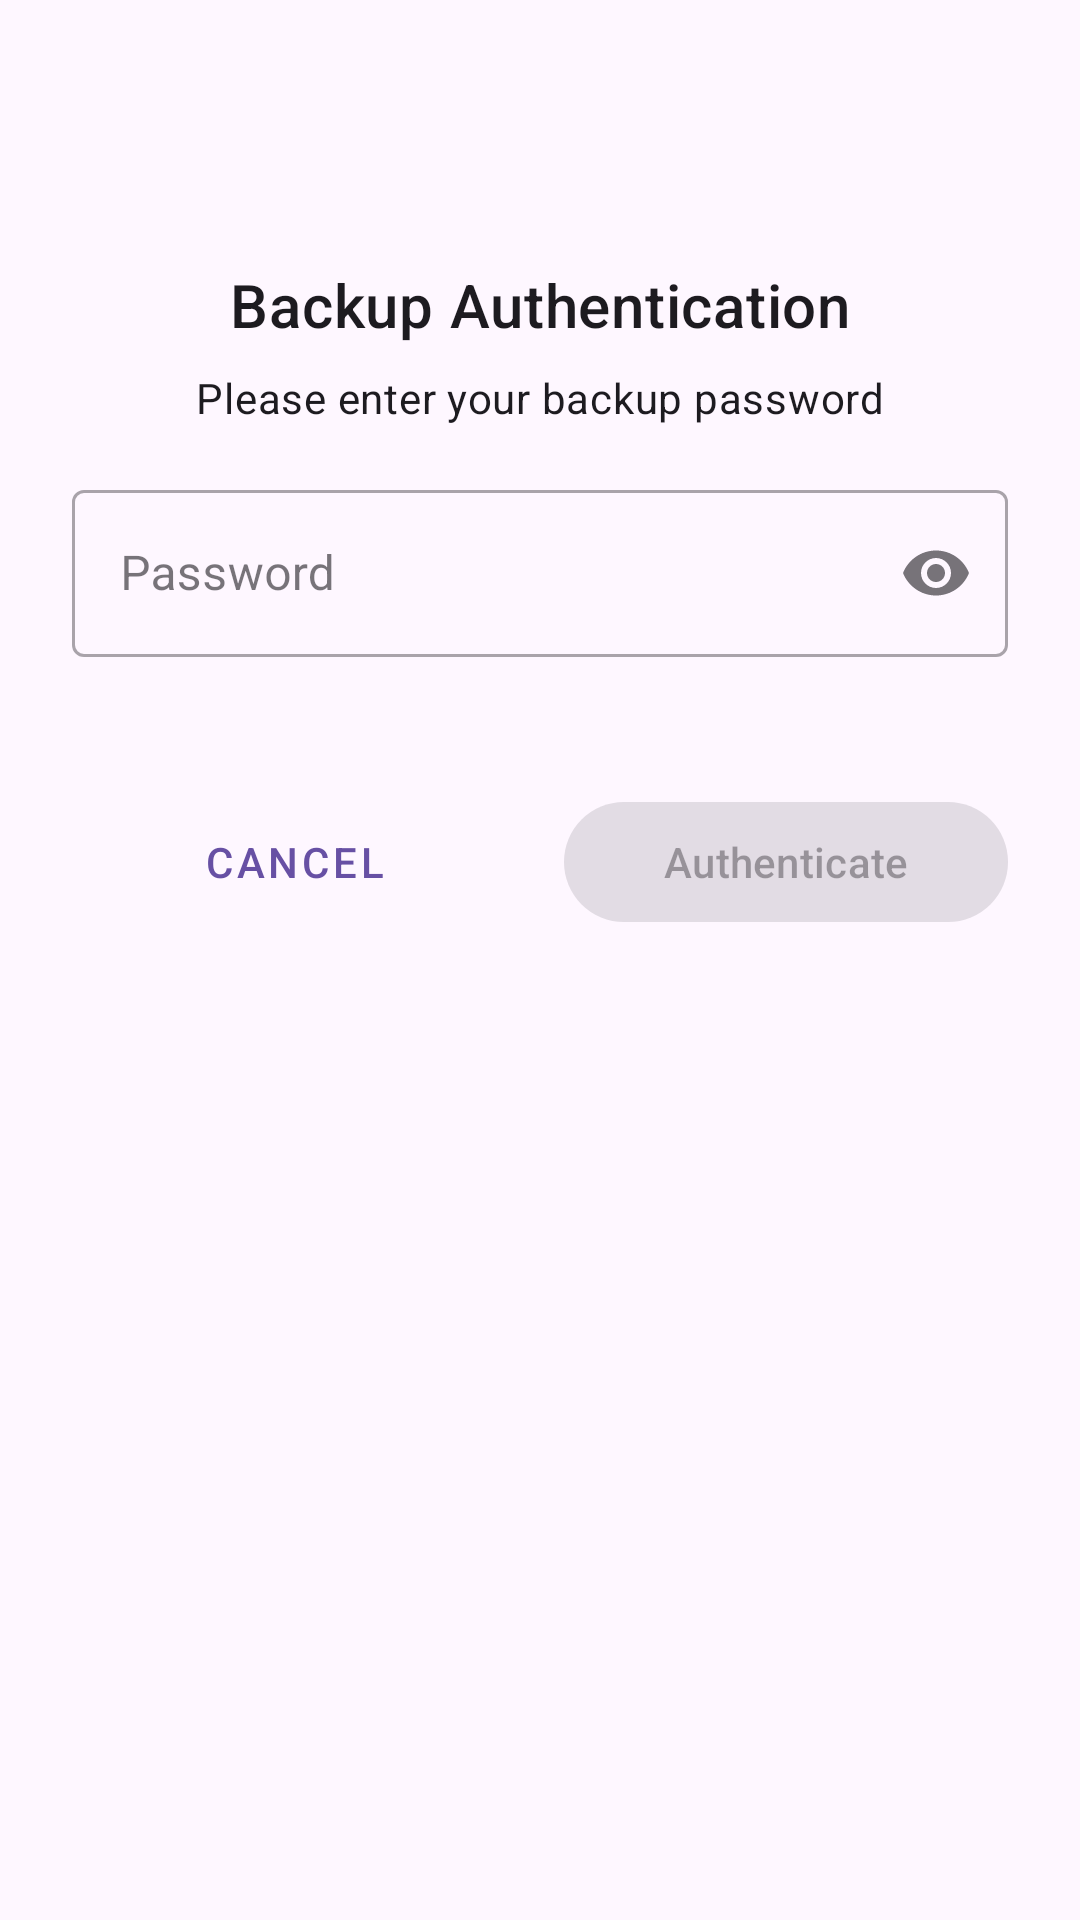

Android layout source for this screen:
<!-- AndroidManifest.xml: application theme Theme.FaceGuard3D -->
<!-- res/layout/dialog_backup_auth.xml -->
<?xml version="1.0" encoding="utf-8"?>
<androidx.constraintlayout.widget.ConstraintLayout
    xmlns:android="http://schemas.android.com/apk/res/android"
    xmlns:app="http://schemas.android.com/apk/res-auto"
    android:layout_width="match_parent"
    android:layout_height="wrap_content"
    android:padding="24dp">

    <ImageView
        android:id="@+id/ivLockIcon"
        android:layout_width="48dp"
        android:layout_height="48dp"
        android:src="@drawable/ic_lock"
        android:tint="?attr/colorPrimary"
        app:layout_constraintTop_toTopOf="parent"
        app:layout_constraintStart_toStartOf="parent"
        app:layout_constraintEnd_toEndOf="parent" />

    <TextView
        android:id="@+id/tvTitle"
        android:layout_width="0dp"
        android:layout_height="wrap_content"
        android:text="@string/backup_authentication"
        android:textAlignment="center"
        android:textAppearance="?attr/textAppearanceHeadline6"
        android:layout_marginTop="16dp"
        app:layout_constraintTop_toBottomOf="@id/ivLockIcon"
        app:layout_constraintStart_toStartOf="parent"
        app:layout_constraintEnd_toEndOf="parent" />

    <TextView
        android:id="@+id/tvDescription"
        android:layout_width="0dp"
        android:layout_height="wrap_content"
        android:text="@string/enter_backup_password_desc"
        android:textAlignment="center"
        android:textAppearance="?attr/textAppearanceBody2"
        android:layout_marginTop="8dp"
        app:layout_constraintTop_toBottomOf="@id/tvTitle"
        app:layout_constraintStart_toStartOf="parent"
        app:layout_constraintEnd_toEndOf="parent" />

    <com.google.android.material.textfield.TextInputLayout
        android:id="@+id/textInputPassword"
        android:layout_width="match_parent"
        android:layout_height="wrap_content"
        android:layout_marginTop="16dp"
        android:hint="@string/password"
        app:endIconMode="password_toggle"
        app:errorEnabled="true"
        style="@style/Widget.MaterialComponents.TextInputLayout.OutlinedBox"
        app:layout_constraintTop_toBottomOf="@id/tvDescription">

        <com.google.android.material.textfield.TextInputEditText
            android:id="@+id/etPassword"
            android:layout_width="match_parent"
            android:layout_height="wrap_content"
            android:inputType="textPassword"
            android:maxLines="1" />

    </com.google.android.material.textfield.TextInputLayout>

    <TextView
        android:id="@+id/tvAttempts"
        android:layout_width="wrap_content"
        android:layout_height="wrap_content"
        android:textAppearance="?attr/textAppearanceCaption"
        android:textColor="?attr/colorError"
        android:visibility="gone"
        android:layout_marginTop="8dp"
        app:layout_constraintTop_toBottomOf="@id/textInputPassword"
        app:layout_constraintStart_toStartOf="parent"
        app:layout_constraintEnd_toEndOf="parent" />

    <ProgressBar
        android:id="@+id/progressBar"
        android:layout_width="24dp"
        android:layout_height="24dp"
        android:visibility="gone"
        android:layout_marginTop="16dp"
        app:layout_constraintTop_toBottomOf="@id/tvAttempts"
        app:layout_constraintStart_toStartOf="parent"
        app:layout_constraintEnd_toEndOf="parent" />

    <LinearLayout
        android:layout_width="match_parent"
        android:layout_height="wrap_content"
        android:orientation="horizontal"
        android:layout_marginTop="24dp"
        app:layout_constraintTop_toBottomOf="@id/progressBar">

        <com.google.android.material.button.MaterialButton
            android:id="@+id/btnCancel"
            android:layout_width="0dp"
            android:layout_height="wrap_content"
            android:layout_weight="1"
            android:text="@string/cancel"
            style="@style/Widget.MaterialComponents.Button.TextButton"
            android:layout_marginEnd="8dp" />

        <com.google.android.material.button.MaterialButton
            android:id="@+id/btnAuthenticate"
            android:layout_width="0dp"
            android:layout_height="wrap_content"
            android:layout_weight="1"
            android:text="@string/authenticate"
            android:enabled="false"
            android:layout_marginStart="8dp" />

    </LinearLayout>

</androidx.constraintlayout.widget.ConstraintLayout>
<!-- resources referenced by this layout -->
<resources>
  <string name="authenticate">Authenticate</string>
  <string name="backup_authentication">Backup Authentication</string>
  <string name="cancel">Cancel</string>
  <string name="enter_backup_password_desc">Please enter your backup password</string>
  <string name="password">Password</string>
  <style name="Theme.FaceGuard3D" parent="Base.Theme.FaceGuard3D" />
  <style name="Base.Theme.FaceGuard3D" parent="Theme.Material3.DayNight.NoActionBar">
          
          
      </style>
</resources>
